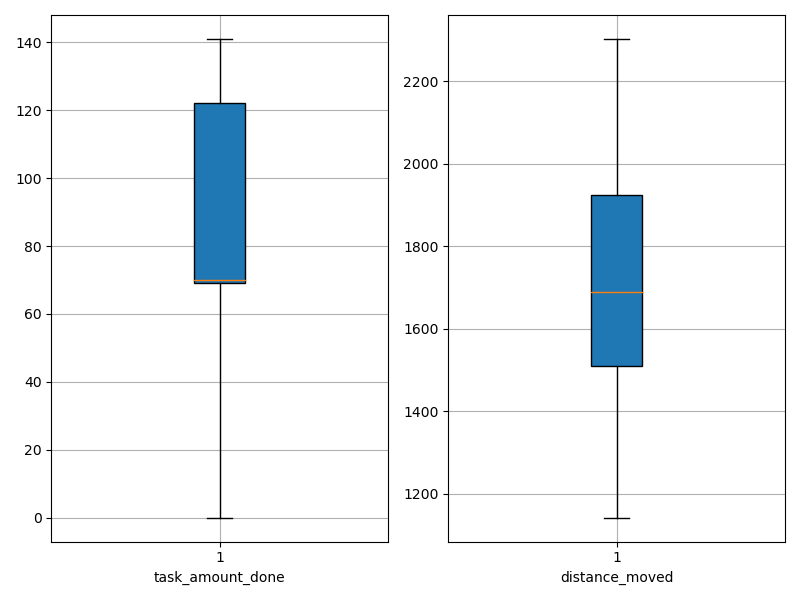

Source data for this figure (header and first rows):
agent_id, task_amount_done, distance_moved
0, 139.0, 1584
1, 71.0, 1142
2, 0.0, 1679
3, 69.0, 1897
4, 0.0, 1747
5, 0.0, 1853
6, 71.0, 1476
7, 139.0, 1391
8, 139.0, 1443
9, 71.0, 1333
10, 71.0, 1918
11, 70.0, 1642
12, 0.0, 1867
13, 0.0, 1957
14, 70.0, 1697
15, 140.0, 1544
16, 139.0, 1467
17, 70.0, 1940
18, 69.0, 1669
19, 69.0, 1345
20, 71.0, 1885
21, 70.0, 1623
22, 71.0, 1353
23, 70.0, 2044
24, 139.0, 1675
25, 141.0, 1585
26, 140.0, 1396
27, 69.0, 1685
28, 70.0, 2066
29, 69.0, 2017
30, 71.0, 1825
31, 70.0, 1795
32, 0.0, 1964
33, 71.0, 2126
34, 69.0, 1957
35, 140.0, 1635
36, 69.0, 1770
37, 0.0, 2099
38, 140.0, 1579
39, 0.0, 2050
40, 71.0, 1928
41, 141.0, 1539
42, 70.0, 1394
43, 71.0, 1694
44, 140.0, 1695
45, 0.0, 1991
46, 69.0, 1337
47, 70.0, 1285
48, 0.0, 2303
49, 141.0, 1500
